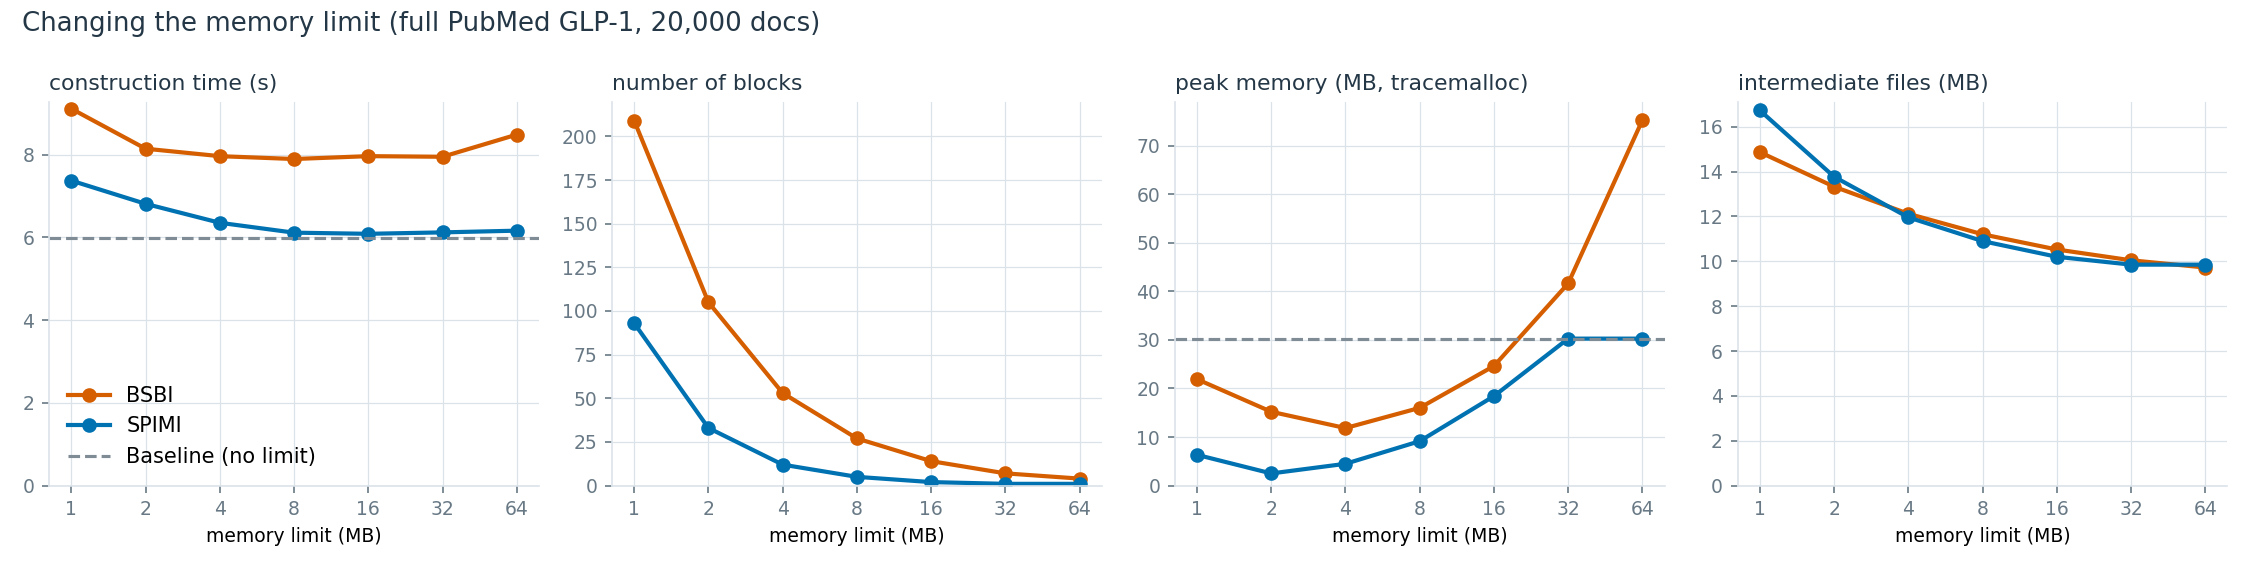

Values plotted in this chart, from the file beside it:
method, documents, tokens, vocabulary, limit_mb, seconds, index_seconds, preprocess_seconds, pairs_seconds, sort_seconds, write_seconds, merge_seconds, blocks, intermediate_files, intermediate_bytes, final_bytes, block_entries, peak_bytes, term_id_map_bytes, index_memory
bsbi, 20000, 3432072, 73298, 1.0, 9.107, 4.257, 4.85, 0.7201, 1.029, 0.9567, 1.391, 209, 209, 15587108, 10621652, 3432072, 22981502, 5707402, 
spimi, 20000, 3432072, 73298, 1.0, 7.37, 2.559, 4.811, 0.7519, 0.1361, 0.5648, 1.052, 93, 93, 17541232, 10621652, 2287515, 6642826, 0, 
bsbi, 20000, 3432072, 73298, 2.0, 8.141, 3.459, 4.682, 0.6043, 1.037, 0.7539, 0.9168, 105, 105, 13973940, 10621652, 3432072, 15944779, 5707402, 
spimi, 20000, 3432072, 73298, 2.0, 6.809, 1.921, 4.888, 0.7231, 0.09994, 0.3701, 0.6827, 33, 33, 14438390, 10621652, 2287515, 2623271, 0, 
bsbi, 20000, 3432072, 73298, 4.0, 7.961, 3.282, 4.679, 0.5799, 1.11, 0.6917, 0.7177, 53, 53, 12707340, 10621652, 3432072, 12423143, 5707402, 
spimi, 20000, 3432072, 73298, 4.0, 6.351, 1.439, 4.912, 0.6489, 0.06153, 0.2381, 0.4511, 12, 12, 12539682, 10621652, 2287515, 4704204, 0, 
bsbi, 20000, 3432072, 73298, 8.0, 7.892, 3.255, 4.637, 0.5604, 1.223, 0.6964, 0.527, 27, 27, 11748236, 10621652, 3432072, 16787072, 5707402, 
spimi, 20000, 3432072, 73298, 8.0, 6.112, 1.343, 4.77, 0.7222, 0.04419, 0.2124, 0.327, 5, 5, 11429251, 10621652, 2287515, 9591189, 0, 
bsbi, 20000, 3432072, 73298, 16.0, 7.962, 3.312, 4.65, 0.5579, 1.291, 0.732, 0.4198, 14, 14, 11037564, 10621652, 3432072, 25826026, 5707402, 
spimi, 20000, 3432072, 73298, 16.0, 6.085, 1.193, 4.891, 0.7207, 0.03232, 0.1535, 0.2489, 2, 2, 10696590, 10621652, 2287515, 19323456, 0, 
bsbi, 20000, 3432072, 73298, 32.0, 7.947, 3.302, 4.645, 0.5721, 1.357, 0.6922, 0.3244, 7, 7, 10532652, 10621652, 3432072, 43661323, 5707402, 
spimi, 20000, 3432072, 73298, 32.0, 6.119, 1.205, 4.914, 0.8206, 0.02679, 0.1192, 0.2014, 1, 1, 10328460, 10621652, 2287515, 31741498, 0, 
bsbi, 20000, 3432072, 73298, 64.0, 8.482, 3.556, 4.926, 0.7256, 1.464, 0.6875, 0.2932, 4, 4, 10194108, 10621652, 3432072, 78927037, 5707402, 
spimi, 20000, 3432072, 73298, 64.0, 6.161, 1.205, 4.956, 0.8273, 0.02725, 0.1118, 0.2017, 1, 1, 10328460, 10621652, 2287515, 31740229, 0, 
